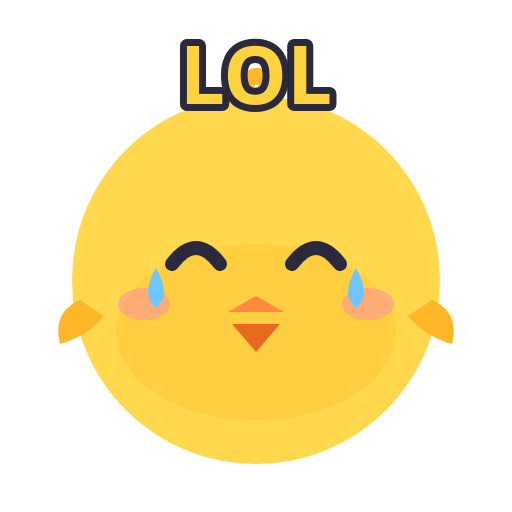
t = 0.00 s
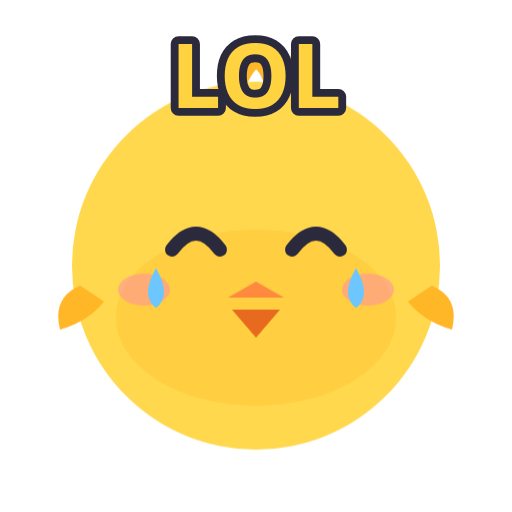
t = 0.70 s
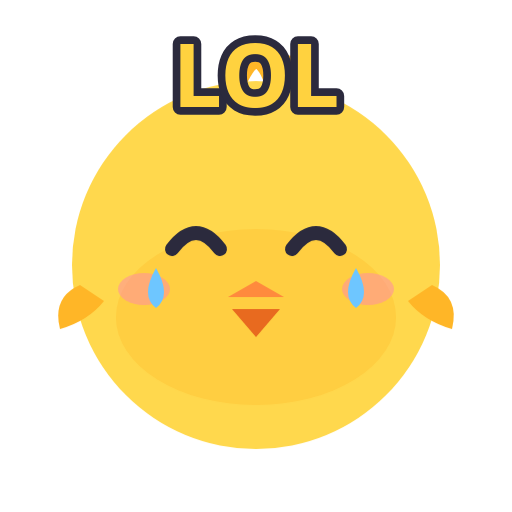
t = 1.06 s
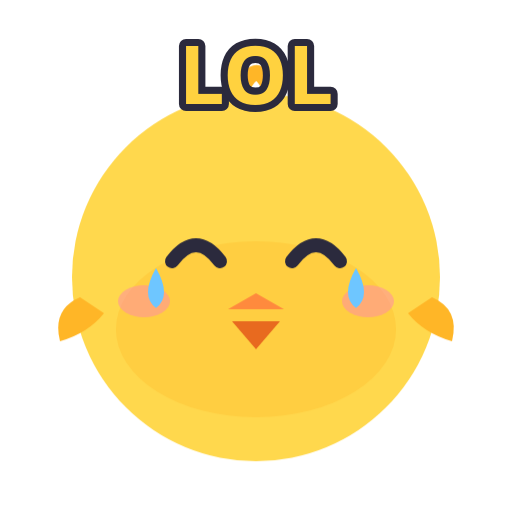
t = 1.54 s
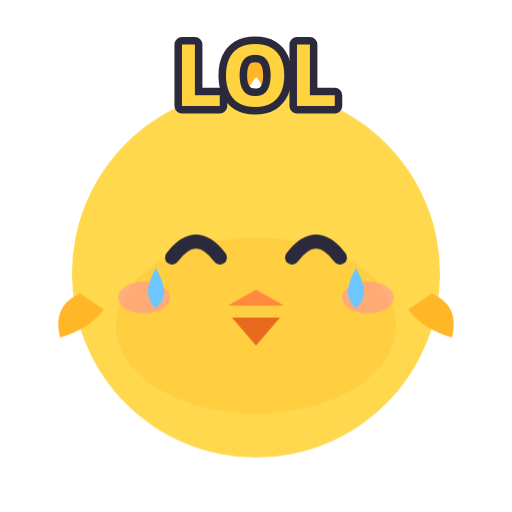
t = 2.20 s
t = 2.50 s: frame unchanged from t = 0.70 s, image omitted

The animated SVG that drew these frames (rendered in a browser with its animation timeline set to each time). Animation: 9 CSS @keyframes rules; one cycle of 3.10 s, repeats indefinitely.

<svg xmlns="http://www.w3.org/2000/svg" viewBox="0 0 256 256"><style>.bob{animation:bob 1.8s ease-in-out infinite;transform-origin:128px 220px}@keyframes bob{0%,100%{transform:translateY(0)}50%{transform:translateY(-8px)}}.wave{animation:wave 1s ease-in-out infinite;transform-box:fill-box;transform-origin:50% 100%}@keyframes wave{0%,100%{transform:rotate(0)}50%{transform:rotate(-18deg)}}.beat{animation:beat 1s ease-in-out infinite;transform-box:fill-box;transform-origin:center}@keyframes beat{0%,100%{transform:scale(1)}50%{transform:scale(1.18)}}.rise{animation:rise 2.4s ease-in infinite}@keyframes rise{0%{transform:translateY(10px);opacity:0}30%{opacity:1}100%{transform:translateY(-30px);opacity:0}}.tw{animation:tw 1.6s ease-in-out infinite;transform-box:fill-box;transform-origin:center}@keyframes tw{0%,100%{transform:scale(1);opacity:1}50%{transform:scale(.6);opacity:.5}}.pop{animation:pop 1.8s ease-in-out infinite;transform-box:fill-box;transform-origin:center}@keyframes pop{0%,100%{transform:scale(1)}40%{transform:scale(1.12)}}.drip{animation:drip 1.4s ease-in infinite}@keyframes drip{0%{transform:translateY(0);opacity:1}100%{transform:translateY(14px);opacity:0}}.zz{animation:zz 2.4s ease-in-out infinite}@keyframes zz{0%{transform:translate(0,8px);opacity:0}40%{opacity:1}100%{transform:translate(8px,-10px);opacity:0}}.fall{animation:fall 2s linear infinite}@keyframes fall{0%{transform:translateY(-10px)}100%{transform:translateY(24px)}}.d1{animation-delay:.35s}.d2{animation-delay:.7s}@media (prefers-reduced-motion: reduce){*{animation:none!important}}</style><g class="bob"><path d="M118 52q10-26 18-4q12-20 14 6" stroke="#FFB627" stroke-width="8" fill="none" stroke-linecap="round"/><circle cx="128" cy="140" r="92" fill="#FFD84D"/><ellipse cx="128" cy="166" rx="70" ry="44" fill="#FFB627" opacity=".3"/><path d="M40 150q-14 6-10 22q14-4 22-14z" fill="#FFB627"/><path d="M216 150q14 6 10 22q-14-4-22-14z" fill="#FFB627"/><ellipse cx="72" cy="152" rx="13" ry="8" fill="#FF8FA3" opacity=".55"/><ellipse cx="184" cy="152" rx="13" ry="8" fill="#FF8FA3" opacity=".55"/><path d="M86 132Q98 116 110 132" stroke="#2B2A3D" stroke-width="7" fill="none" stroke-linecap="round"/><path d="M146 132Q158 116 170 132" stroke="#2B2A3D" stroke-width="7" fill="none" stroke-linecap="round"/><path d="M114 156L128 148L142 156Z" fill="#FF8A3D"/><path d="M116 162L128 176L140 162Z" fill="#E86A1F"/></g><path d="M78 134q-8 14 0 20q8-6 0-20z" fill="#6EC6FF"/><path d="M178 134q-8 14 0 20q8-6 0-20z" fill="#6EC6FF"/><text class="pop" x="128" y="52" font-family="Nunito, 'Arial Rounded MT Bold', 'Segoe UI', Verdana, sans-serif" font-weight="900" font-size="40" text-anchor="middle" fill="#FFD23F" stroke="#2B2A3D" stroke-width="7" stroke-linejoin="round" paint-order="stroke">LOL</text></svg>
